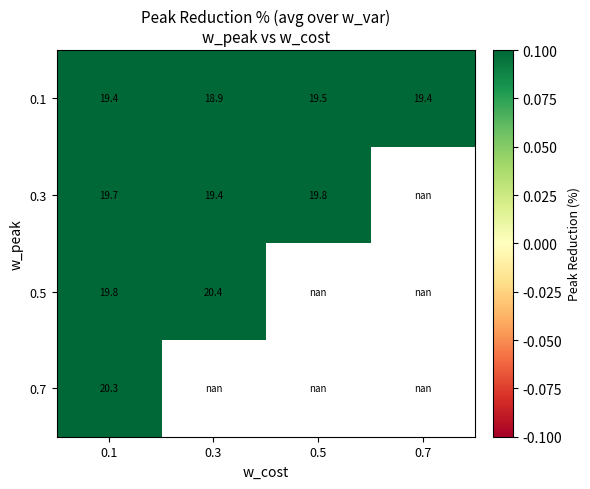
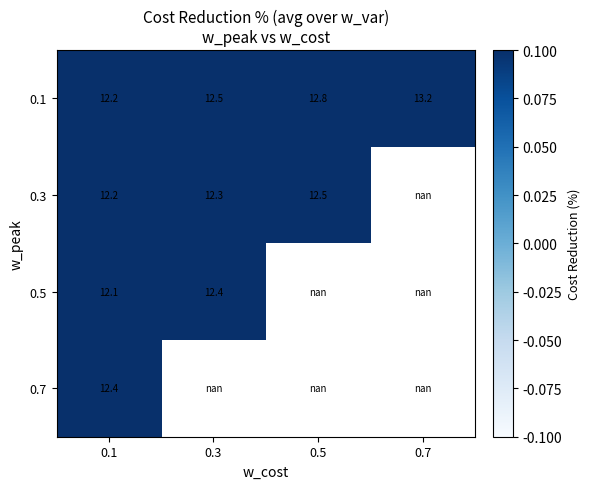
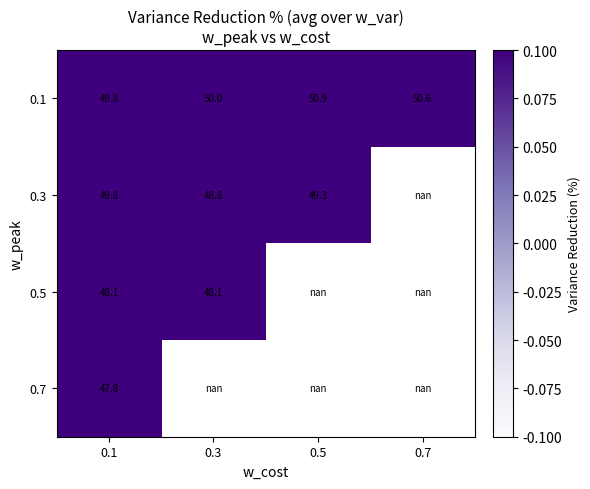
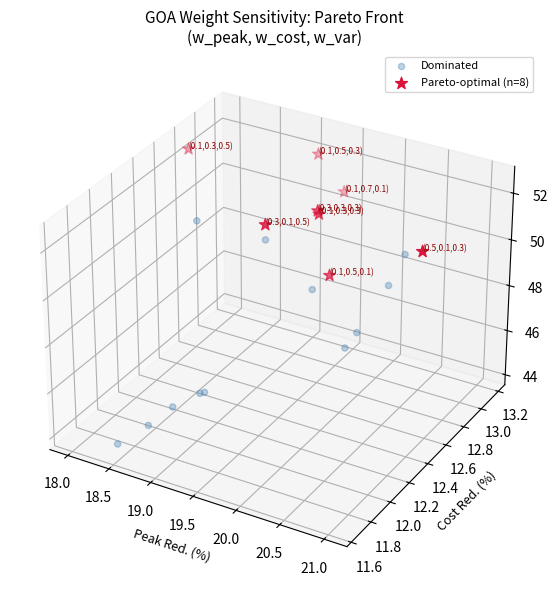

Generate these figures, in order, with matplotlib:
# -*- coding: utf-8 -*-
"""
sensitivity_analysis.py
-----------------------
Weight sensitivity analysis for the GOA fitness function.

Fitness (minimise):
    w_peak * peak_norm + w_cost * cost_norm + w_var * var_norm + w_par * par_norm
    where w_par = 1 - w_peak - w_cost - w_var  (weights always sum to 1)

Grid search: w_peak, w_cost, w_var each in [0.1, 0.3, 0.5, 0.7]
             only combinations where all four weights > 0 are kept.

Outputs (all in results/):
    sensitivity_results.csv          -- full grid results
    sensitivity_heatmap_peak_cost.png -- peak vs cost trade-off heatmap
    sensitivity_heatmap_peak_var.png  -- peak vs variance trade-off heatmap
    sensitivity_heatmap_cost_var.png  -- cost vs variance trade-off heatmap
    sensitivity_pareto.png            -- 3-D Pareto front scatter
    sensitivity_analysis.tex          -- LaTeX table (top-10 + Pareto-optimal)

Usage:
    python sensitivity_analysis.py
"""

import os
import sys
import io
import itertools

import numpy as np
import pandas as pd
import matplotlib
matplotlib.use("Agg")
import matplotlib.pyplot as plt
from mpl_toolkits.mplot3d import Axes3D  # noqa: F401

sys.stdout = io.TextIOWrapper(sys.stdout.buffer, encoding="utf-8", line_buffering=True)

# ---------------------------------------------------------------------------
# Shared problem (identical seed/setup to goa_optimization.py quick-test)
# ---------------------------------------------------------------------------
np.random.seed(0)
N_HOURS   = 24
PRED_LOAD = np.random.uniform(150, 350, N_HOURS)
PRICE     = np.random.uniform(0.08, 0.22, N_HOURS)

load_norm_01 = ((PRED_LOAD - PRED_LOAD.min()) /
                (PRED_LOAD.max() - PRED_LOAD.min() + 1e-10))
LB = PRED_LOAD * (0.90 - 0.15 * load_norm_01)
UB = PRED_LOAD * 1.00

REF_PEAK = float(PRED_LOAD.max())
REF_COST = float(np.sum(PRED_LOAD * PRICE))
REF_VAR  = float(np.var(PRED_LOAD)) or 1.0
REF_PAR  = float(PRED_LOAD.max() / PRED_LOAD.mean())

N_GRASSHOPPERS = 20   # reduced for grid-search speed
MAX_ITER       = 50
RANDOM_STATE   = 42

RESULTS_DIR = "results"
os.makedirs(RESULTS_DIR, exist_ok=True)

WEIGHT_GRID = [0.1, 0.3, 0.5, 0.7]


# ---------------------------------------------------------------------------
# GOA with parametric weights
# ---------------------------------------------------------------------------

def _s(dist: float) -> float:
    return 0.5 * np.exp(-dist / 1.5) - np.exp(-dist)


def _fitness(schedule: np.ndarray,
             w_peak: float, w_cost: float, w_var: float, w_par: float) -> float:
    peak_norm = schedule.max() / REF_PEAK
    cost_norm = np.sum(schedule * PRICE) / REF_COST
    var_norm  = np.var(schedule) / REF_VAR
    mean      = schedule.mean()
    par_norm  = (schedule.max() / mean if mean != 0 else 1.0) / REF_PAR
    return w_peak * peak_norm + w_cost * cost_norm + w_var * var_norm + w_par * par_norm


def run_goa(w_peak: float, w_cost: float, w_var: float, w_par: float) -> np.ndarray:
    """Run GOA with given weights; return best schedule found."""
    np.random.seed(RANDOM_STATE)
    pos  = LB + np.random.rand(N_GRASSHOPPERS, N_HOURS) * (UB - LB)
    fits = np.array([_fitness(pos[i], w_peak, w_cost, w_var, w_par)
                     for i in range(N_GRASSHOPPERS)])
    best_pos = pos[np.argmin(fits)].copy()
    best_fit = fits.min()

    for it in range(MAX_ITER):
        c = 1.0 - it * (1.0 - 0.00004) / MAX_ITER
        new_pos = np.zeros_like(pos)
        for i in range(N_GRASSHOPPERS):
            social = np.zeros(N_HOURS)
            for j in range(N_GRASSHOPPERS):
                if i == j:
                    continue
                diff = pos[j] - pos[i]
                dist = np.linalg.norm(diff) + 1e-10
                social += c * ((UB - LB) / 2) * _s(dist) * (diff / dist)
            new_pos[i] = np.clip(
                c * social + 0.5 * pos[i] + 0.5 * best_pos
                + np.random.normal(0, 0.01, N_HOURS),
                LB, UB,
            )
        pos  = new_pos
        fits = np.array([_fitness(pos[i], w_peak, w_cost, w_var, w_par)
                         for i in range(N_GRASSHOPPERS)])
        if fits.min() < best_fit:
            best_fit = fits.min()
            best_pos = pos[np.argmin(fits)].copy()

    return best_pos


def compute_reductions(schedule: np.ndarray) -> tuple:
    """Return (peak_red_pct, cost_red_pct, var_red_pct) vs PRED_LOAD baseline."""
    peak_red = (REF_PEAK - schedule.max()) / REF_PEAK * 100
    cost_red = (REF_COST - np.sum(schedule * PRICE)) / REF_COST * 100
    var_red  = (REF_VAR  - np.var(schedule)) / REF_VAR  * 100
    return peak_red, cost_red, var_red


# ---------------------------------------------------------------------------
# Grid search
# ---------------------------------------------------------------------------

records = []
combos  = list(itertools.product(WEIGHT_GRID, repeat=3))
valid   = [(w1, w2, w3) for w1, w2, w3 in combos if w1 + w2 + w3 <= 0.9]
total   = len(valid)

print(f"Grid search: {total} valid weight combinations\n")

for idx, (w1, w2, w3) in enumerate(valid, 1):
    w4 = round(1.0 - w1 - w2 - w3, 4)   # w_par (always > 0 by filter above)
    schedule = run_goa(w1, w2, w3, w4)
    pr, cr, vr = compute_reductions(schedule)
    records.append({
        "w_peak": w1, "w_cost": w2, "w_var": w3, "w_par": w4,
        "peak_red_%": round(pr, 4),
        "cost_red_%": round(cr, 4),
        "var_red_%":  round(vr, 4),
    })
    print(f"  [{idx:>3}/{total}] w=({w1},{w2},{w3},{w4:.2f}) | "
          f"peak={pr:+.2f}%  cost={cr:+.2f}%  var={vr:+.2f}%")

df = pd.DataFrame(records)

# ---------------------------------------------------------------------------
# Pareto-optimal identification
# (maximise all three reductions simultaneously — no solution dominates)
# ---------------------------------------------------------------------------

def is_pareto(costs: np.ndarray) -> np.ndarray:
    """
    costs : (n, 3) array where HIGHER is better (reductions).
    Returns boolean mask of Pareto-optimal rows.
    """
    n    = len(costs)
    mask = np.ones(n, dtype=bool)
    for i in range(n):
        if not mask[i]:
            continue
        # dominated if another point is >= in all dims and > in at least one
        dominated = np.all(costs >= costs[i], axis=1) & np.any(costs > costs[i], axis=1)
        dominated[i] = False
        if dominated.any():
            mask[i] = False
    return mask

obj_matrix  = df[["peak_red_%", "cost_red_%", "var_red_%"]].values
pareto_mask = is_pareto(obj_matrix)
df["pareto"] = pareto_mask

n_pareto = pareto_mask.sum()
print(f"\nPareto-optimal solutions: {n_pareto}")
print(df[pareto_mask][["w_peak","w_cost","w_var","w_par",
                        "peak_red_%","cost_red_%","var_red_%"]].to_string(index=False))

# ---------------------------------------------------------------------------
# CSV export
# ---------------------------------------------------------------------------
csv_path = os.path.join(RESULTS_DIR, "sensitivity_results.csv")
df.to_csv(csv_path, index=False)
print(f"\nCSV saved -> {csv_path}")

# ---------------------------------------------------------------------------
# Heatmaps  (pivot: rows=w_peak, cols=w_cost, value=reduction, averaged over w_var)
# ---------------------------------------------------------------------------

def save_heatmap(pivot_df: pd.DataFrame, title: str, cbar_label: str,
                 fname: str, cmap: str = "RdYlGn") -> None:
    fig, ax = plt.subplots(figsize=(6, 5))
    im = ax.imshow(pivot_df.values, cmap=cmap, aspect="auto",
                   vmin=pivot_df.values.min(), vmax=pivot_df.values.max())
    ax.set_xticks(range(len(pivot_df.columns)))
    ax.set_xticklabels([f"{v:.1f}" for v in pivot_df.columns], fontsize=9)
    ax.set_yticks(range(len(pivot_df.index)))
    ax.set_yticklabels([f"{v:.1f}" for v in pivot_df.index], fontsize=9)
    for r in range(pivot_df.shape[0]):
        for c in range(pivot_df.shape[1]):
            val = pivot_df.values[r, c]
            ax.text(c, r, f"{val:.1f}", ha="center", va="center",
                    fontsize=7, color="black")
    cbar = fig.colorbar(im, ax=ax, fraction=0.046, pad=0.04)
    cbar.set_label(cbar_label, fontsize=9)
    ax.set_xlabel("w_cost", fontsize=10)
    ax.set_ylabel("w_peak", fontsize=10)
    ax.set_title(title, fontsize=11)
    plt.tight_layout()
    path = os.path.join(RESULTS_DIR, fname)
    plt.savefig(path, dpi=150)
    plt.close()
    print(f"Heatmap saved -> {path}")


# Average over w_var for each (w_peak, w_cost) cell
hm_peak = df.pivot_table(index="w_peak", columns="w_cost",
                          values="peak_red_%", aggfunc="mean")
hm_cost = df.pivot_table(index="w_peak", columns="w_cost",
                          values="cost_red_%", aggfunc="mean")
hm_var  = df.pivot_table(index="w_peak", columns="w_cost",
                          values="var_red_%",  aggfunc="mean")

save_heatmap(hm_peak, "Peak Reduction % (avg over w_var)\nw_peak vs w_cost",
             "Peak Reduction (%)", "sensitivity_heatmap_peak_cost.png")
save_heatmap(hm_cost, "Cost Reduction % (avg over w_var)\nw_peak vs w_cost",
             "Cost Reduction (%)", "sensitivity_heatmap_cost_var.png", cmap="Blues")
save_heatmap(hm_var,  "Variance Reduction % (avg over w_var)\nw_peak vs w_cost",
             "Variance Reduction (%)", "sensitivity_heatmap_peak_var.png", cmap="Purples")

# ---------------------------------------------------------------------------
# Pareto scatter (3-D)
# ---------------------------------------------------------------------------
fig = plt.figure(figsize=(8, 6))
ax  = fig.add_subplot(111, projection="3d")

non_pareto = df[~pareto_mask]
pareto_pts = df[pareto_mask]

ax.scatter(non_pareto["peak_red_%"], non_pareto["cost_red_%"], non_pareto["var_red_%"],
           c="steelblue", alpha=0.35, s=20, label="Dominated")
ax.scatter(pareto_pts["peak_red_%"], pareto_pts["cost_red_%"], pareto_pts["var_red_%"],
           c="crimson", s=80, marker="*", label=f"Pareto-optimal (n={n_pareto})", zorder=5)

# Annotate Pareto points with weight tuple
for _, row in pareto_pts.iterrows():
    ax.text(row["peak_red_%"], row["cost_red_%"], row["var_red_%"],
            f"({row['w_peak']},{row['w_cost']},{row['w_var']})",
            fontsize=6, color="darkred")

ax.set_xlabel("Peak Red. (%)", fontsize=9)
ax.set_ylabel("Cost Red. (%)", fontsize=9)
ax.set_zlabel("Var Red. (%)",  fontsize=9)
ax.set_title("GOA Weight Sensitivity: Pareto Front\n(w_peak, w_cost, w_var)", fontsize=11)
ax.legend(fontsize=8)
plt.tight_layout()
pareto_path = os.path.join(RESULTS_DIR, "sensitivity_pareto.png")
plt.savefig(pareto_path, dpi=150)
plt.close()
print(f"Pareto plot saved -> {pareto_path}")

# ---------------------------------------------------------------------------
# LaTeX table  (Pareto-optimal rows + top-5 by each objective)
# ---------------------------------------------------------------------------
top_peak = df.nlargest(5, "peak_red_%")
top_cost = df.nlargest(5, "cost_red_%")
top_var  = df.nlargest(5, "var_red_%")
table_df = (pd.concat([df[pareto_mask], top_peak, top_cost, top_var])
              .drop_duplicates()
              .sort_values("peak_red_%", ascending=False)
              .reset_index(drop=True))

def tex_row(row: pd.Series) -> str:
    tag = r"\textbf{P}" if row["pareto"] else ""
    return (
        f"{row['w_peak']:.1f} & {row['w_cost']:.1f} & "
        f"{row['w_var']:.1f} & {row['w_par']:.2f} & "
        f"{row['peak_red_%']:.2f} & {row['cost_red_%']:.2f} & "
        f"{row['var_red_%']:.2f} & {tag} \\\\"
    )


latex = "\n".join([
    r"\begin{table}[htbp]",
    r"\centering",
    r"\caption{GOA Weight Sensitivity Analysis: Peak, Cost, and Variance Reduction "
    r"across Weight Combinations (Pareto-optimal marked \textbf{P})}",
    r"\label{tab:sensitivity}",
    r"\begin{tabular}{ccccrrrl}",
    r"\hline",
    r"$w_\text{peak}$ & $w_\text{cost}$ & $w_\text{var}$ & $w_\text{par}$ & "
    r"\textbf{Peak Red.\%} & \textbf{Cost Red.\%} & \textbf{Var Red.\%} & \textbf{Pareto} \\",
    r"\hline",
    *[tex_row(row) for _, row in table_df.iterrows()],
    r"\hline",
    r"\multicolumn{8}{l}{\footnotesize "
    r"w\_par = 1 - w\_peak - w\_cost - w\_var; "
    r"grid values $\in \{0.1, 0.3, 0.5, 0.7\}$; "
    r"GOA: 20 agents, 50 iterations, seed=42.} \\",
    r"\end{tabular}",
    r"\end{table}",
])

tex_path = os.path.join(RESULTS_DIR, "sensitivity_analysis.tex")
with open(tex_path, "w", encoding="utf-8") as f:
    f.write(latex)
print(f"LaTeX saved -> {tex_path}")
print("\nDone.")
